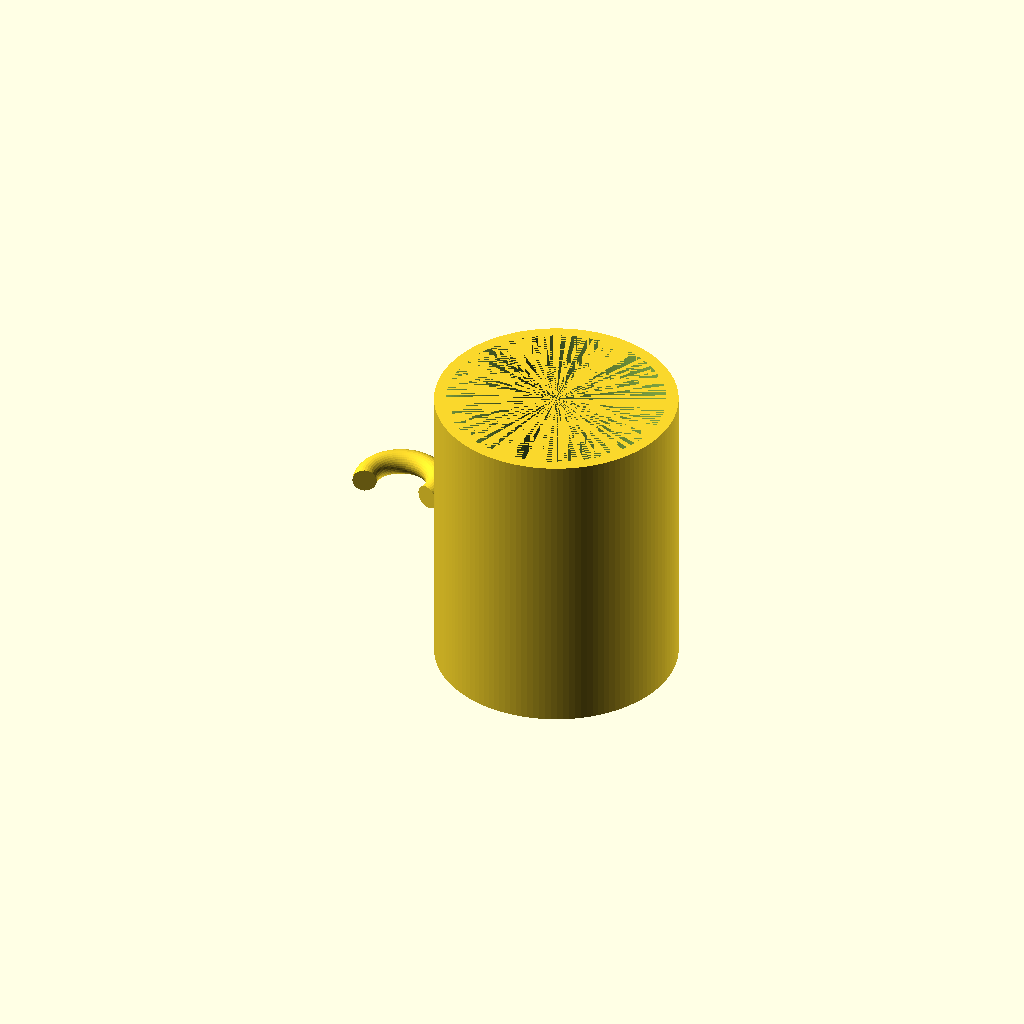
Cell 1: the model at its default parameters.
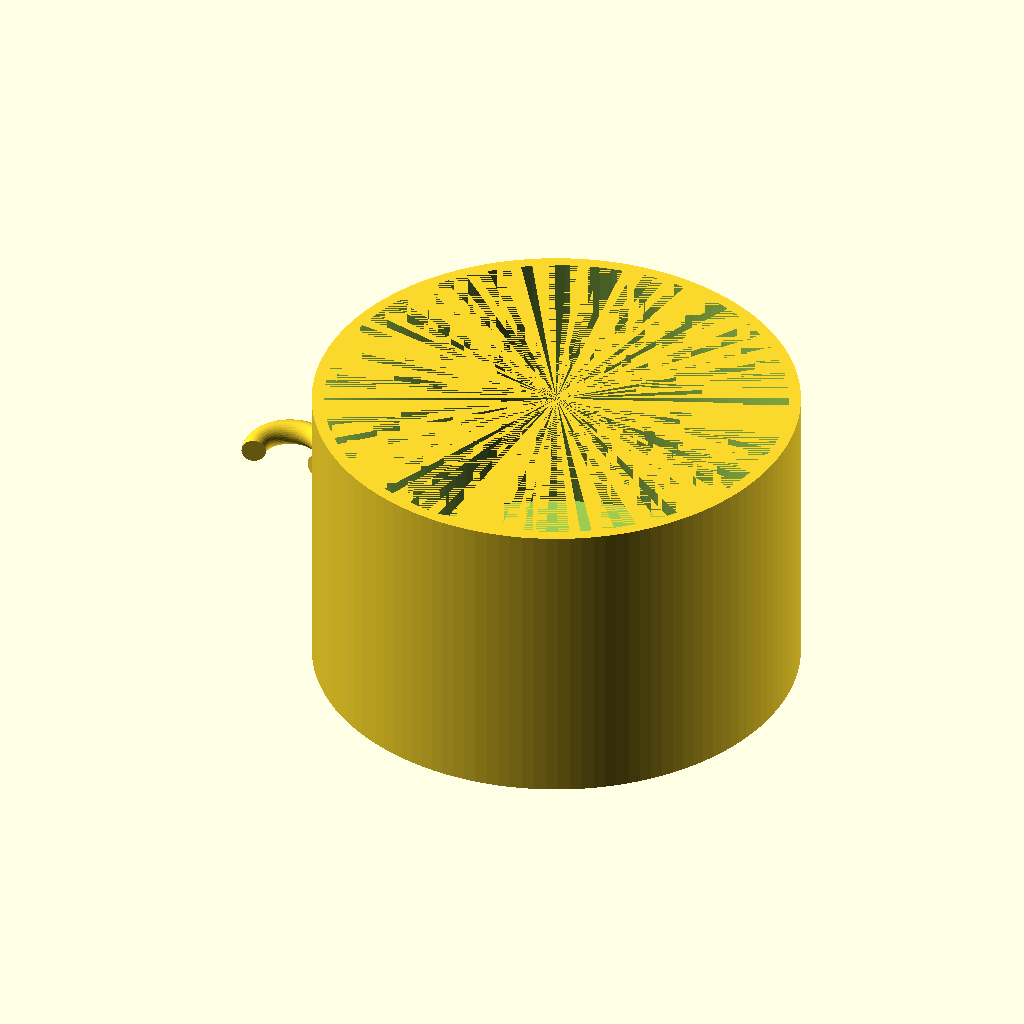
Cell 2: the same model with cup_outer_diameter = 160.
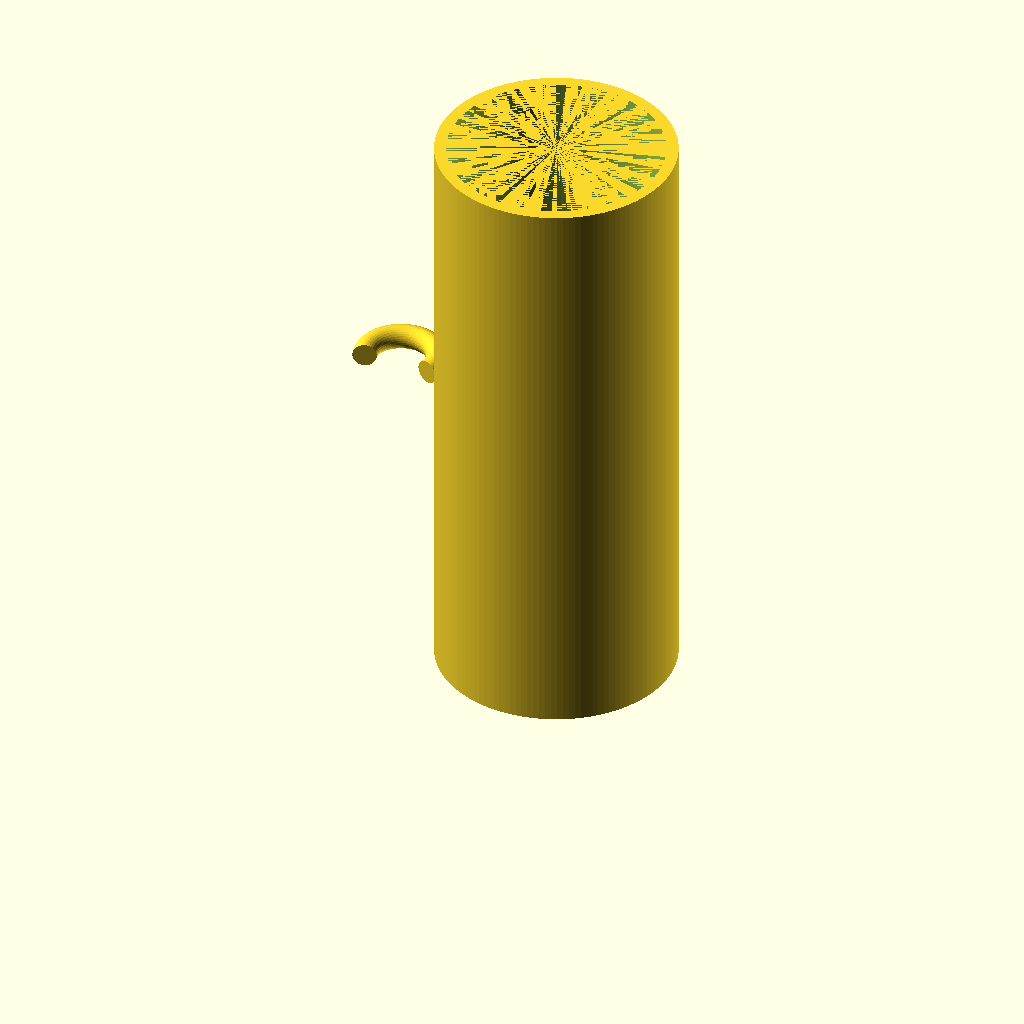
Cell 3: the same model with cup_height = 200.
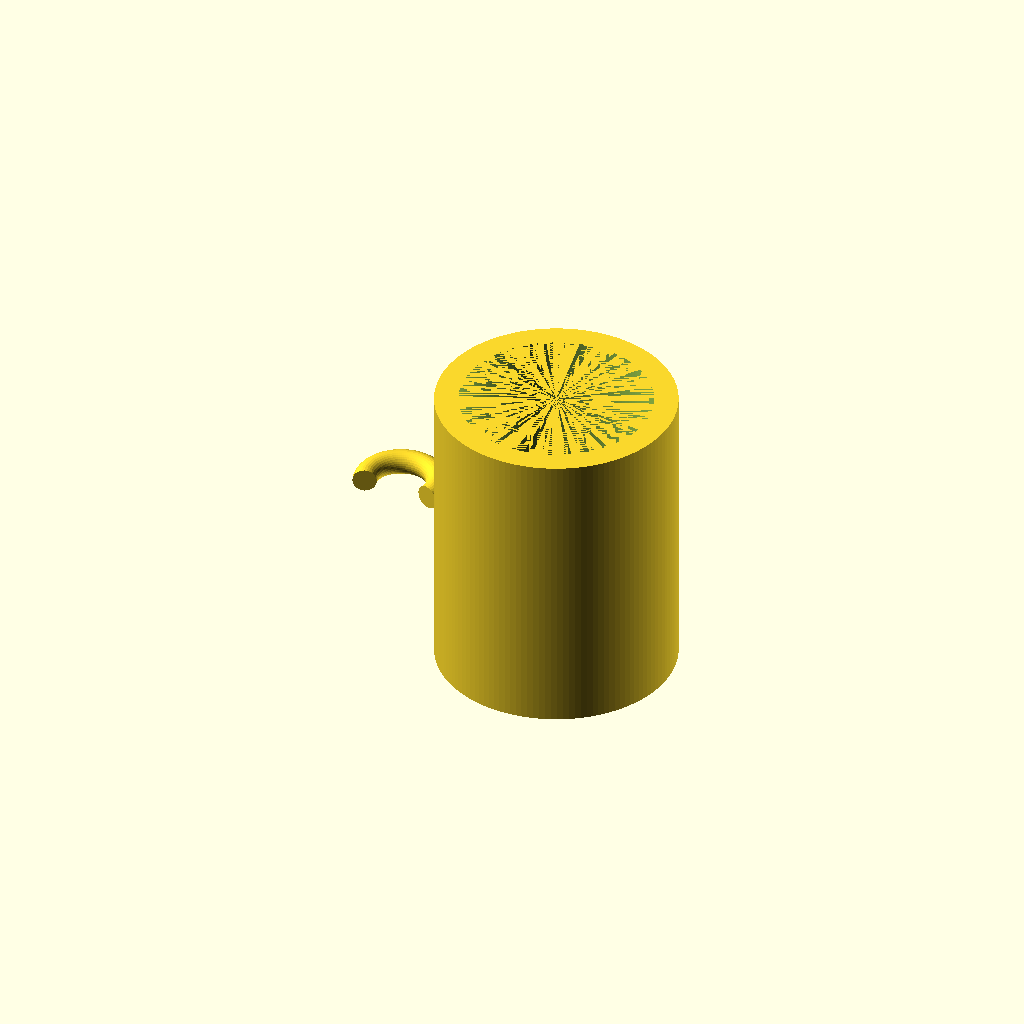
Cell 4: cup_wall_thickness = 8 (everything else at default).
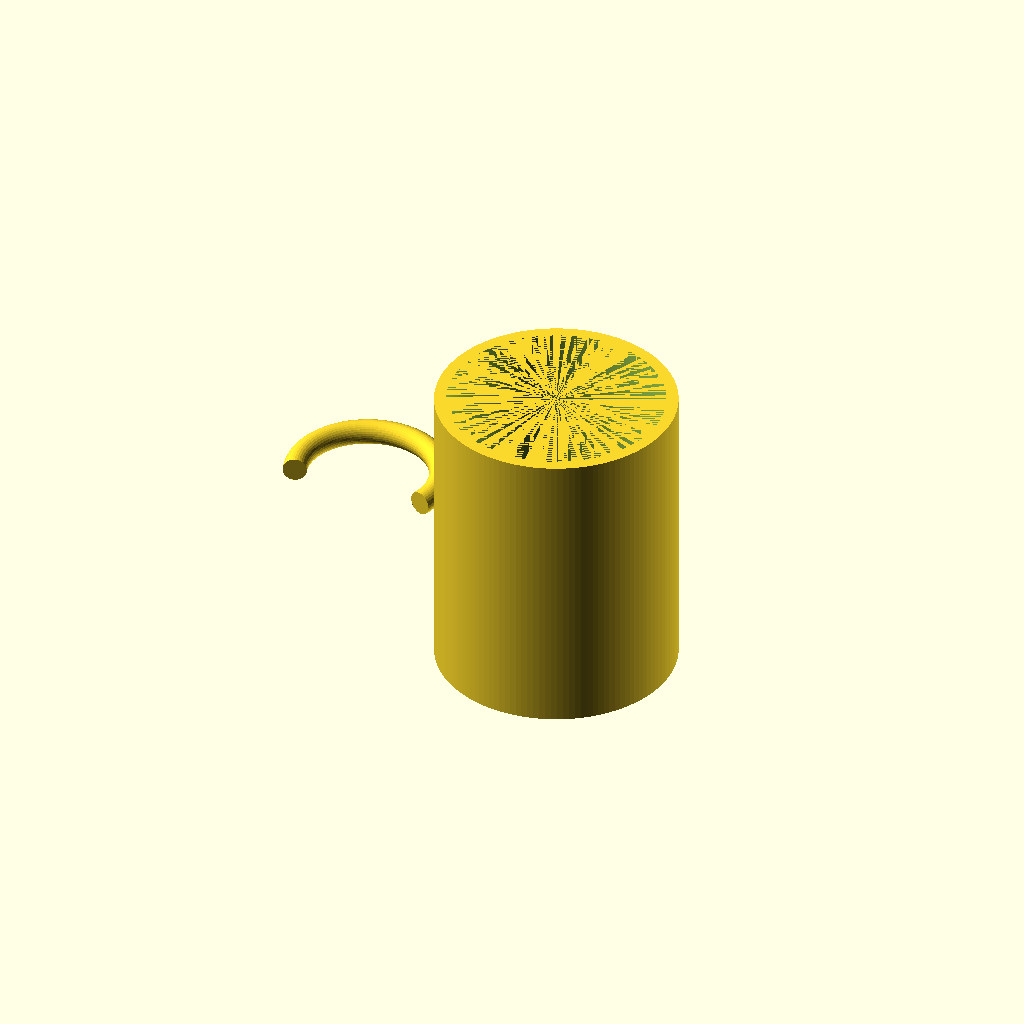
Cell 5: the same model with handle_radius = 24.
One fixed orthographic camera (rotation 55°, 0°, 25°; colour scheme Cornfield) for every cell.
The OpenSCAD source (results/tier-1-mug/iter-png-2_gpt-4.1-2bd0e0fce219-2026-04-27T17-22-45-777Z/final.scad):
// パラメータ
cup_outer_diameter = 80;
cup_height = 100;
cup_wall_thickness = 4;
cup_bottom_thickness = 6;

cup_inner_diameter = cup_outer_diameter - 2 * cup_wall_thickness;
cup_inner_height = cup_height - cup_bottom_thickness;

handle_radius = 12;      // リング取手半径
handle_thickness = 8;    // 取手の断面厚み
handle_offset = 4;       // カップ外周から取手始点まで(ゆとり)

// カップ本体
module cup() {
    difference() {
        // 外側
        cylinder(d=cup_outer_diameter, h=cup_height, $fn=128);
        // 内側(底厚さぶん、底上げ)
        translate([0,0,cup_bottom_thickness])
            cylinder(d=cup_inner_diameter, h=cup_height-cup_bottom_thickness, $fn=128);
    }
}

// 取手本体：カップ外径に密着＋十分外側に飛び出す
module handle() {
    angle_span = 220; // 円弧 span（だいたい3/4）
    handle_center_dist = (cup_outer_diameter/2) + handle_radius + handle_offset;
    // カップ中心高さに取手の中心、Y方向に配置
    translate([0, 0, cup_height/2])
        rotate([0,0,90])
            translate([0, handle_center_dist, 0])
                rotate([0,0,-angle_span/2])
                    arc_torus(handle_radius, handle_thickness/2, angle_span);
}

// 部分トーラス生成
module arc_torus(major_r, minor_r, angle) {
    rotate_extrude(angle=angle, $fn=100)
        translate([major_r,0,0]) 
            circle(r=minor_r, $fn=32);
}

union() {
    cup();
    handle();
}
Customizer parameters (derived from the source; name, type, default, range or options):
cup_outer_diameter: number, default 80
cup_height: number, default 100
cup_wall_thickness: number, default 4
cup_bottom_thickness: number, default 6
handle_radius: number, default 12
handle_thickness: number, default 8
handle_offset: number, default 4
